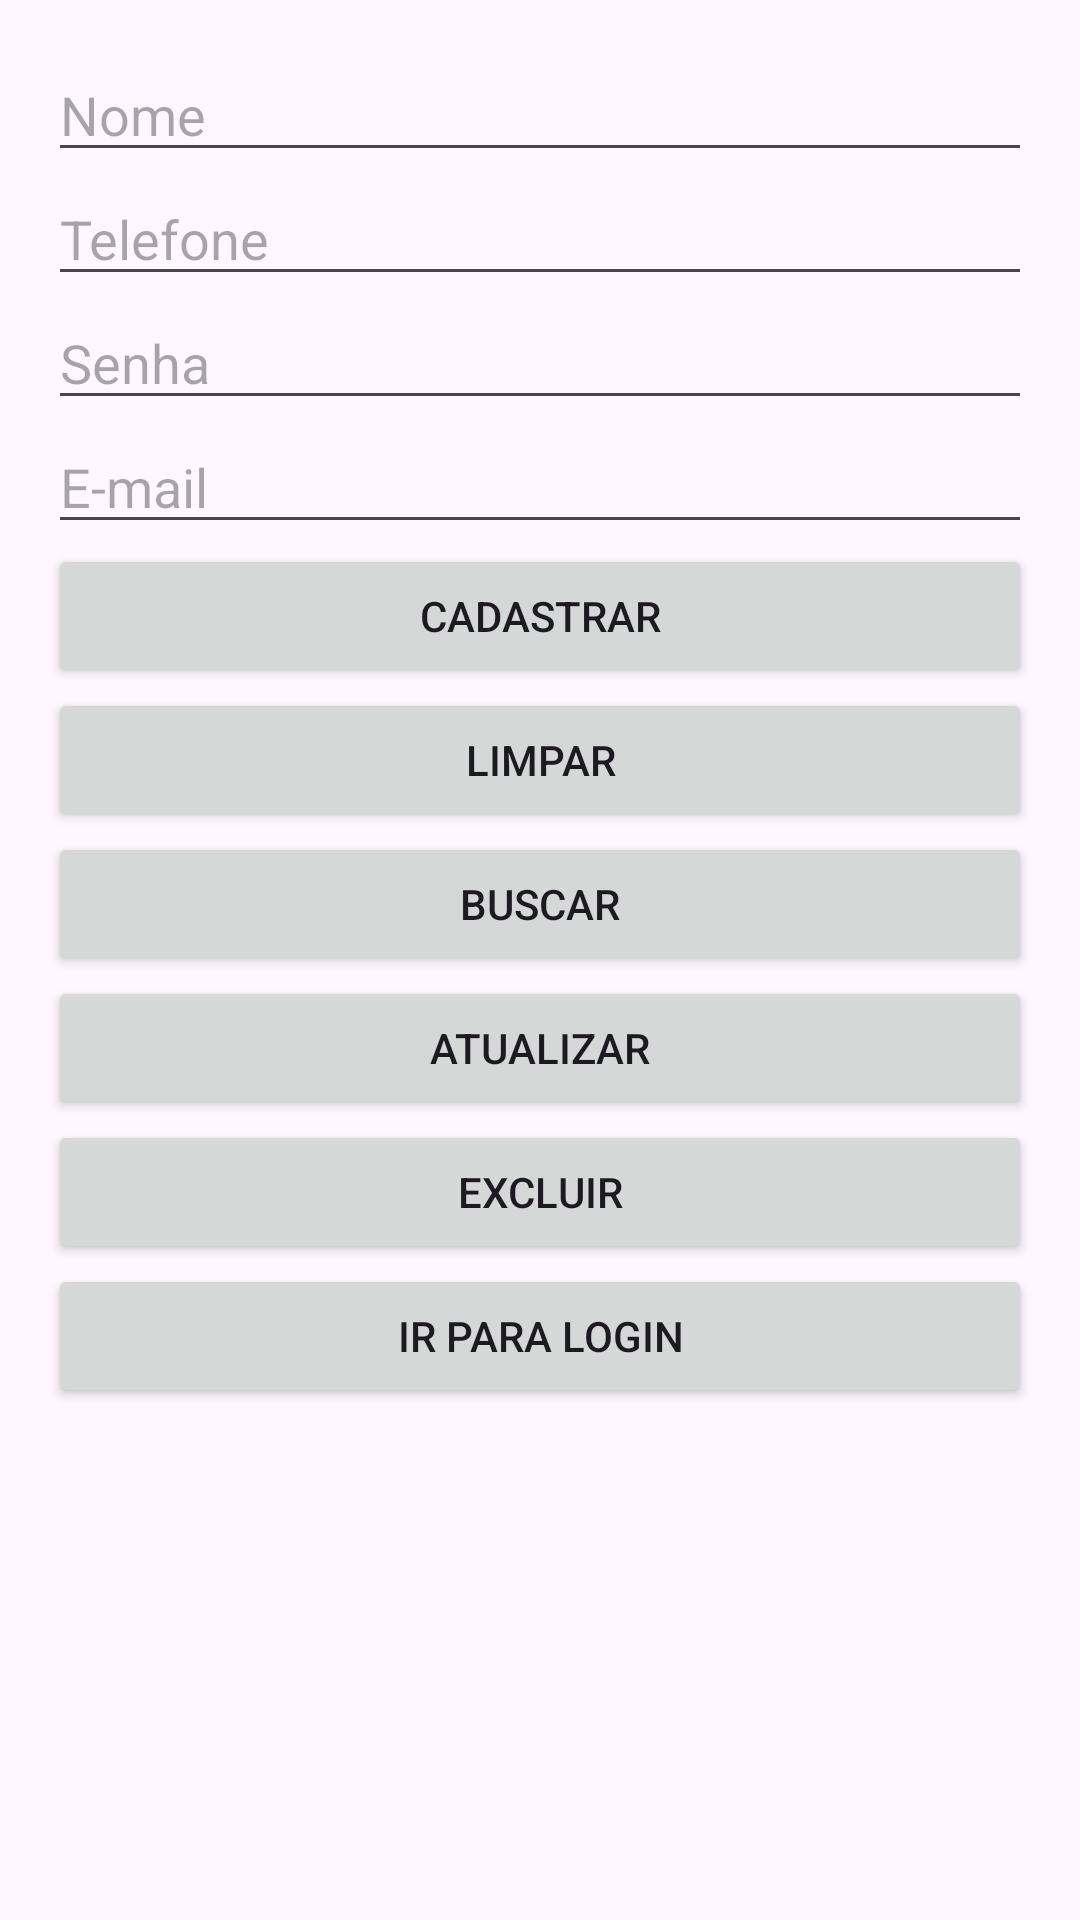

Layout XML and referenced resources for this Android screen:
<!-- AndroidManifest.xml: application theme Theme.TOQUE_DO_CHEF -->
<!-- res/layout/activity_cadastro.xml -->
<?xml version="1.0" encoding="utf-8"?>
<LinearLayout xmlns:android="http://schemas.android.com/apk/res/android"
    android:id="@+id/layoutCadastro"
    android:layout_width="match_parent"
    android:layout_height="match_parent"
    android:orientation="vertical"
    android:padding="16dp">

    <EditText
        android:id="@+id/editTextNome"
        android:layout_width="match_parent"
        android:layout_height="wrap_content"
        android:hint="Nome" />

    <EditText
        android:id="@+id/editTextTelefone"
        android:layout_width="match_parent"
        android:layout_height="wrap_content"
        android:hint="Telefone"
        android:inputType="phone" />

    <EditText
        android:id="@+id/editTextSenha"
        android:layout_width="match_parent"
        android:layout_height="wrap_content"
        android:hint="Senha"
        android:inputType="textPassword" />

    <EditText
        android:id="@+id/editTextEmail"
        android:layout_width="match_parent"
        android:layout_height="wrap_content"
        android:hint="E-mail"
        android:inputType="textEmailAddress" />

    <Button
        android:id="@+id/btnCadastrar"
        android:layout_width="match_parent"
        android:layout_height="wrap_content"
        android:text="Cadastrar"
        android:onClick="cadastrar" />

    <Button
        android:id="@+id/btnLimpar"
        android:layout_width="match_parent"
        android:layout_height="wrap_content"
        android:text="Limpar"
        android:onClick="limpar" />

    <Button
        android:id="@+id/btnBuscar"
        android:layout_width="match_parent"
        android:layout_height="wrap_content"
        android:text="Buscar"
        android:onClick="buscar" />

    <Button
        android:id="@+id/btnAtualizar"
        android:layout_width="match_parent"
        android:layout_height="wrap_content"
        android:text="Atualizar"
        android:onClick="atualizar" />

    <Button
        android:id="@+id/btnExcluir"
        android:layout_width="match_parent"
        android:layout_height="wrap_content"
        android:onClick="excluir"
        android:text="Excluir" />

    <Button
        android:id="@+id/btnIrParaLogin"
        android:layout_width="match_parent"
        android:layout_height="wrap_content"
        android:text="Ir para Login" />


</LinearLayout>
<!-- resources referenced by this layout -->
<resources>
  <style name="Theme.TOQUE_DO_CHEF" parent="Base.Theme.TOQUE_DO_CHEF" />
  <style name="Base.Theme.TOQUE_DO_CHEF" parent="Theme.Material3.DayNight.NoActionBar">
          <item name="android:statusBarColor">#E7E7E7</item>
      </style>
</resources>
